15-way image classification set "dataset_split" from GitHub (Ibad2004/plant_Disease_detection); label vocabulary: pepper bell bacterial spot, pepper bell healthy, potato early blight, potato late blight, potato healthy, tomato bacterial spot, tomato early blight, tomato late blight, tomato leaf mold, tomato septoria leaf spot, tomato two-spotted spider mite, tomato target spot, tomato yellow leaf curl virus, tomato mosaic virus, tomato healthy.

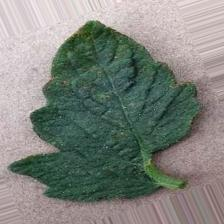
Label: tomato bacterial spot

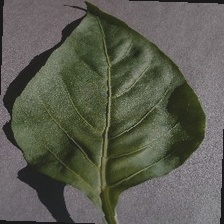
Label: pepper bell healthy

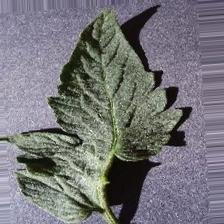
Label: tomato healthy

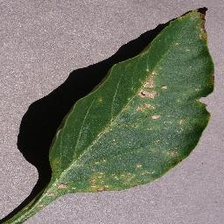
Label: pepper bell bacterial spot

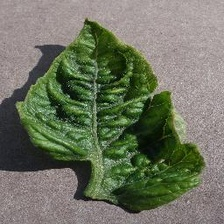
Label: tomato yellow leaf curl virus

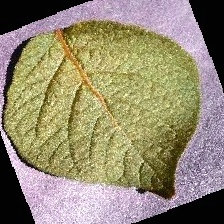
Label: potato healthy
